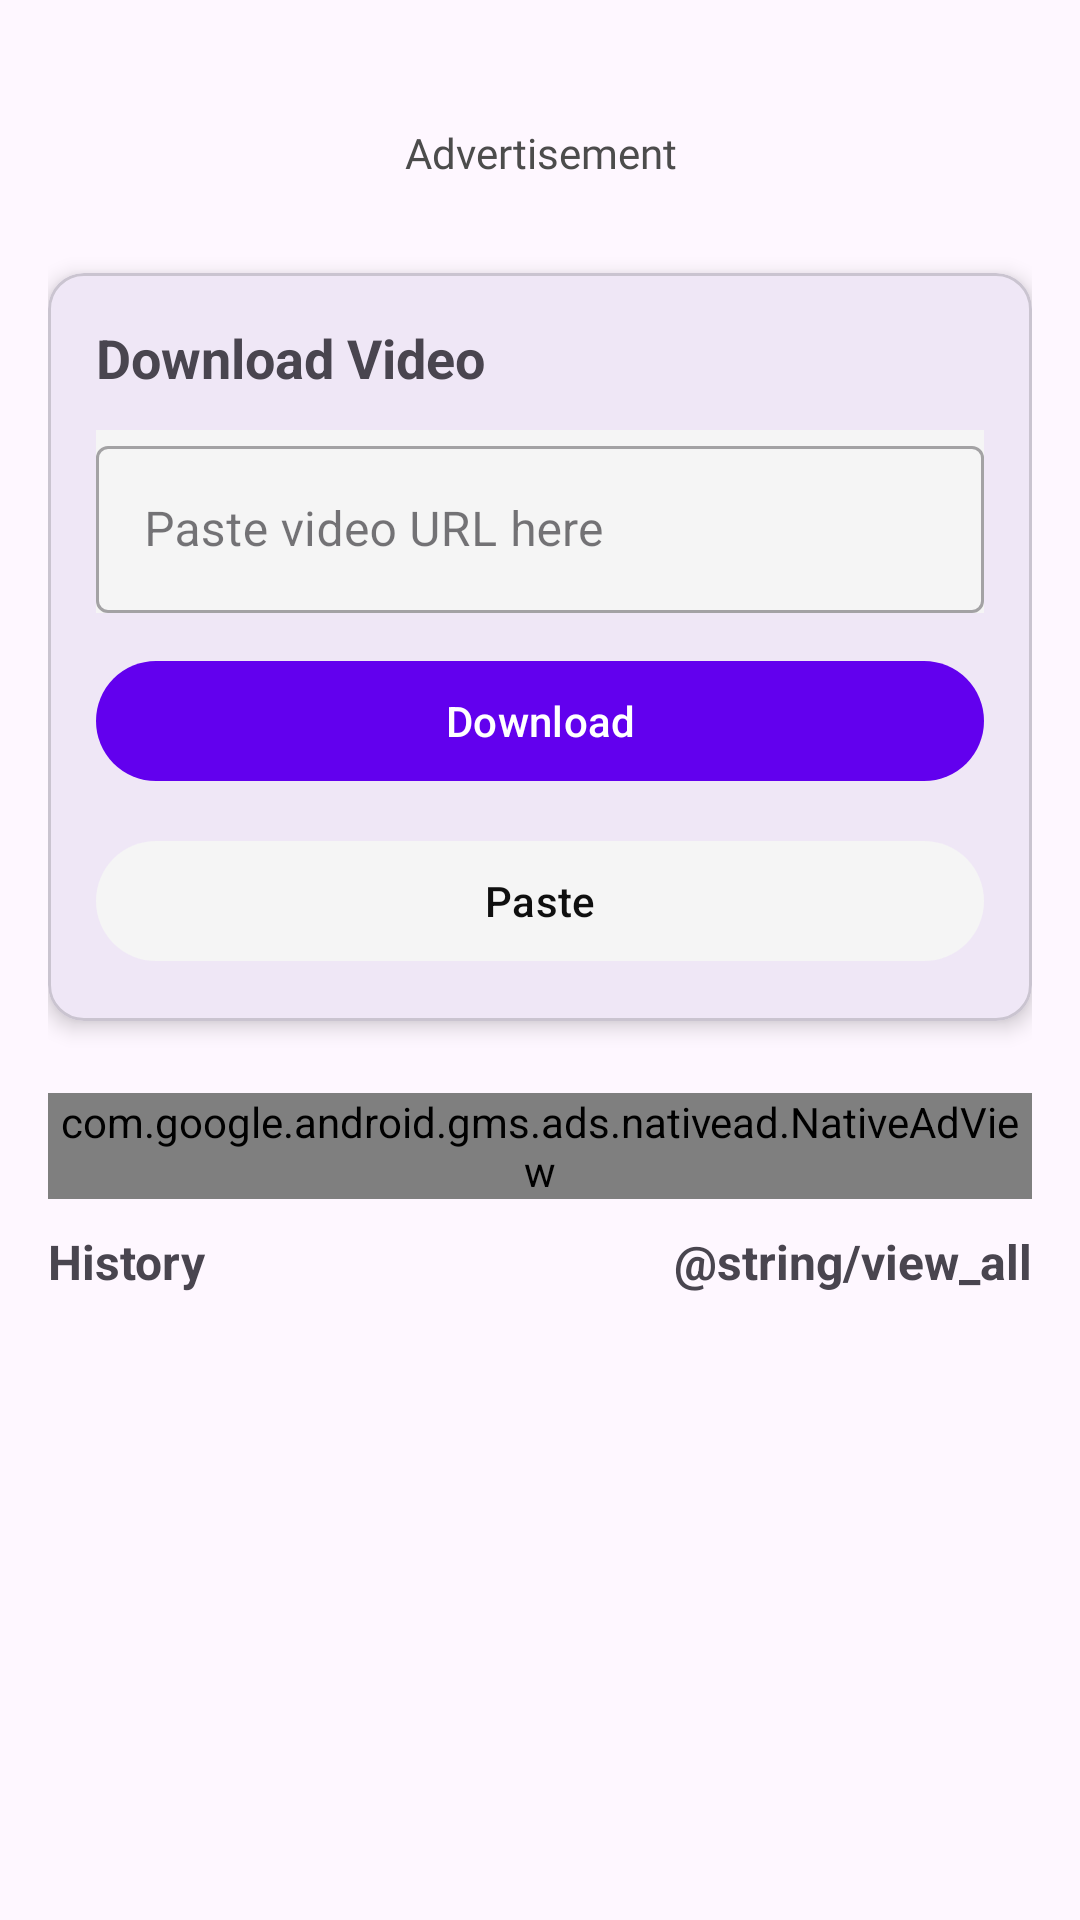

This screen was rendered from an Android layout file. Write that file and the resources it references.
<!-- AndroidManifest.xml: application theme Theme.VideoDownloader -->
<!-- res/layout/fragment_home.xml -->
<?xml version="1.0" encoding="utf-8"?>
<androidx.coordinatorlayout.widget.CoordinatorLayout
    xmlns:android="http://schemas.android.com/apk/res/android"
    xmlns:app="http://schemas.android.com/apk/res-auto"
    xmlns:tools="http://schemas.android.com/tools"
    android:layout_width="match_parent"
    android:layout_height="match_parent"
    tools:context=".ui.fragment.HomeFragment">

    <androidx.core.widget.NestedScrollView
        android:layout_width="match_parent"
        android:layout_height="match_parent">

        <LinearLayout
            android:layout_width="match_parent"
            android:layout_height="wrap_content"
            android:orientation="vertical"
            android:padding="16dp"
            android:paddingBottom="16dp">

            <RelativeLayout
                android:id="@+id/adsBanner"
                android:layout_width="match_parent"
                android:layout_height="wrap_content"
                android:gravity="center">

                <include
                    android:id="@+id/regular_banner_ad"
                    layout="@layout/item_banner_ad"
                    android:visibility="visible" />

            </RelativeLayout>

            
            <com.google.android.material.card.MaterialCardView
                android:layout_width="match_parent"
                android:layout_height="wrap_content"
                android:layout_marginBottom="24dp"
                android:layout_marginTop="5dp"
                app:cardCornerRadius="12dp"
                app:cardElevation="4dp">

                <LinearLayout
                    android:layout_width="match_parent"
                    android:layout_height="wrap_content"
                    android:orientation="vertical"
                    android:padding="16dp">

                    <TextView
                        android:id="@+id/tvPlatformName"
                        android:layout_width="match_parent"
                        android:layout_height="wrap_content"
                        android:text="@string/download_video"
                        android:textSize="18sp"
                        android:textStyle="bold"
                        android:layout_marginBottom="12dp" />

                    <com.google.android.material.textfield.TextInputLayout
                        android:id="@+id/tilUrl"
                        style="@style/Widget.MaterialComponents.TextInputLayout.OutlinedBox"
                        android:layout_width="match_parent"
                        android:layout_height="wrap_content"
                        android:hint="@string/paste_video_url_here"
                        android:background="@color/background"
                        app:startIconDrawable="@drawable/ic_link"
                        app:endIconMode="clear_text">

                        <com.google.android.material.textfield.TextInputEditText
                            android:id="@+id/etUrl"
                            android:layout_width="match_parent"
                            android:layout_height="wrap_content"
                            android:inputType="textUri"
                            android:maxLines="3" />

                    </com.google.android.material.textfield.TextInputLayout>

                    <com.google.android.material.button.MaterialButton
                        android:id="@+id/btnDownload"
                        android:layout_width="match_parent"
                        android:layout_height="wrap_content"
                        android:layout_marginTop="12dp"
                        android:text="@string/download"
                        android:textAllCaps="false"
                        app:backgroundTint="@color/primary"
                        android:textColor="@color/white"
                        app:icon="@drawable/ic_download"
                        app:iconTint="@color/white"
                        app:iconGravity="textStart" />

                    <com.google.android.material.button.MaterialButton
                        android:id="@+id/btnPaste"
                        android:layout_width="match_parent"
                        android:layout_height="wrap_content"
                        android:layout_marginTop="12dp"
                        android:text="@string/paste"
                        android:textAllCaps="false"
                        app:backgroundTint="@color/background"
                        android:textColor="@color/text_primary"
                        app:iconTint="@color/text_primary"
                        app:icon="@drawable/ic_paste"
                        app:iconGravity="textStart" />

                </LinearLayout>

            </com.google.android.material.card.MaterialCardView>

            <RelativeLayout
            android:id="@+id/adsNative"
            android:layout_width="match_parent"
            android:layout_height="wrap_content"
            android:gravity="center">

            <include
                android:id="@+id/regular_native_ad"
                layout="@layout/item_native_ad_small"
                android:visibility="visible" />

            </RelativeLayout>
            
            <LinearLayout
                android:layout_width="match_parent"
                android:layout_height="wrap_content"
                android:orientation="horizontal"
                android:paddingTop="10dp">

                <TextView
                    android:layout_width="0dp"
                    android:layout_height="wrap_content"
                    android:layout_weight="1"
                    android:text="@string/history"
                    android:textSize="16sp"
                    android:textStyle="bold" />

                <View
                    android:layout_width="0dp"
                    android:layout_height="0dp"
                    android:layout_weight="1" />

                <TextView
                    android:id="@+id/tvViewAll"
                    android:layout_width="wrap_content"
                    android:layout_height="wrap_content"
                    android:text="@string/view_all"
                    android:textSize="16sp"
                    android:textStyle="bold" />

            </LinearLayout>

            <androidx.recyclerview.widget.RecyclerView
                android:id="@+id/rvHistory"
                android:layout_width="match_parent"
                android:layout_height="wrap_content"
                android:nestedScrollingEnabled="false"
                tools:listitem="@layout/item_download_history" />

        </LinearLayout>

    </androidx.core.widget.NestedScrollView>

    <com.google.android.material.progressindicator.CircularProgressIndicator
        android:id="@+id/progressBar"
        android:layout_width="wrap_content"
        android:layout_height="wrap_content"
        android:layout_gravity="center"
        android:indeterminate="true"
        android:visibility="gone" />

</androidx.coordinatorlayout.widget.CoordinatorLayout>
<!-- res/layout/item_banner_ad.xml (included above) -->
<?xml version="1.0" encoding="utf-8"?>
<RelativeLayout
    xmlns:android="http://schemas.android.com/apk/res/android"
    android:layout_width="match_parent"
    android:layout_height="70dp"
    android:gravity="center">

    <RelativeLayout
        android:gravity="center"
        android:layout_width="match_parent"
        android:layout_height="50dp">

        <TextView
            android:layout_width="match_parent"
            android:layout_height="wrap_content"
            android:fontFamily="@font/tondo_bold"
            android:gravity="center"
            android:text="Advertisement"
            android:textColor="@color/gray_ads" />

    </RelativeLayout>

    <RelativeLayout
        android:id="@+id/Admob_Banner_Frame"
        android:layout_width="match_parent"
        android:visibility="gone"
        android:layout_height="wrap_content" />

    <LinearLayout
        android:id="@+id/banner_container"
        android:layout_width="match_parent"
        android:layout_height="wrap_content"
        android:orientation="vertical"
        android:visibility="gone" />

    <FrameLayout
        android:id="@+id/qureka"
        android:visibility="gone"
        android:layout_gravity="center"
        android:layout_width="match_parent"
        android:layout_height="wrap_content" />

</RelativeLayout>
<!-- res/layout/item_native_ad_small.xml (included above) -->
<?xml version="1.0" encoding="utf-8"?>
<com.google.android.gms.ads.nativead.NativeAdView
    xmlns:android="http://schemas.android.com/apk/res/android"
    xmlns:app="http://schemas.android.com/apk/res-auto"
    xmlns:tools="http://schemas.android.com/tools"
    android:layout_width="match_parent"
    android:layout_height="wrap_content"
    android:background="@android:color/white">

    <com.google.android.material.card.MaterialCardView
        android:layout_width="match_parent"
        android:layout_height="wrap_content"
        app:cardCornerRadius="8dp"
        app:cardElevation="2dp"
        app:strokeWidth="1dp"
        app:strokeColor="@color/text_secondary">

        <LinearLayout
            android:layout_width="match_parent"
            android:layout_height="wrap_content"
            android:orientation="horizontal"
            android:padding="12dp">

            
            <FrameLayout
                android:layout_width="48dp"
                android:layout_height="48dp">

                <com.google.android.gms.ads.nativead.MediaView
                    android:id="@+id/ad_app_icon"
                    android:layout_width="match_parent"
                    android:layout_height="match_parent"
                    android:scaleType="centerCrop" />

            </FrameLayout>

            
            <LinearLayout
                android:layout_width="0dp"
                android:layout_height="wrap_content"
                android:layout_weight="1"
                android:layout_marginStart="12dp"
                android:layout_marginEnd="8dp"
                android:orientation="vertical">

                
                <TextView
                    android:id="@+id/ad_headline"
                    android:layout_width="match_parent"
                    android:layout_height="wrap_content"
                    android:textSize="14sp"
                    android:textStyle="bold"
                    android:textColor="#212121"
                    android:maxLines="2"
                    android:ellipsize="end"
                    tools:text="Ad Headline Here" />

                
                <TextView
                    android:id="@+id/ad_body"
                    android:layout_width="match_parent"
                    android:layout_height="wrap_content"
                    android:layout_marginTop="4dp"
                    android:textSize="12sp"
                    android:textColor="#757575"
                    android:maxLines="2"
                    android:ellipsize="end"
                    tools:text="Ad description goes here with more details" />

            </LinearLayout>

            
            <Button
                android:id="@+id/ad_call_to_action"
                style="@style/Widget.Material3.Button.ElevatedButton"
                android:layout_width="wrap_content"
                android:layout_height="wrap_content"
                android:layout_gravity="center_vertical"
                android:minWidth="80dp"
                android:textSize="12sp"
                android:paddingStart="16dp"
                android:paddingEnd="16dp"
                tools:text="Install" />

        </LinearLayout>

    </com.google.android.material.card.MaterialCardView>

</com.google.android.gms.ads.nativead.NativeAdView>
<!-- res/layout/item_download_history.xml (included above) -->
<?xml version="1.0" encoding="utf-8"?>
<com.google.android.material.card.MaterialCardView
    xmlns:android="http://schemas.android.com/apk/res/android"
    xmlns:app="http://schemas.android.com/apk/res-auto"
    xmlns:tools="http://schemas.android.com/tools"
    android:layout_width="match_parent"
    android:layout_height="wrap_content"
    android:layout_margin="8dp"
    app:cardCornerRadius="12dp"
    app:cardElevation="2dp"
    android:clickable="true"
    android:focusable="true"
    android:foreground="?attr/selectableItemBackground">

    <androidx.constraintlayout.widget.ConstraintLayout
        android:layout_width="match_parent"
        android:layout_height="wrap_content"
        android:padding="12dp">

        <ImageView
            android:id="@+id/ivThumbnail"
            android:layout_width="120dp"
            android:layout_height="80dp"
            android:scaleType="centerCrop"
            app:layout_constraintStart_toStartOf="parent"
            app:layout_constraintTop_toTopOf="parent"
            tools:src="@drawable/ic_video" />

        <TextView
            android:id="@+id/tvTitle"
            android:layout_width="0dp"
            android:layout_height="wrap_content"
            android:layout_marginStart="12dp"
            android:layout_marginEnd="8dp"
            android:ellipsize="end"
            android:maxLines="2"
            android:textSize="14sp"
            android:textStyle="bold"
            app:layout_constraintEnd_toEndOf="parent"
            app:layout_constraintStart_toEndOf="@id/ivThumbnail"
            app:layout_constraintTop_toTopOf="@id/ivThumbnail"
            tools:text="Amazing Video Title Goes Here" />

        <TextView
            android:id="@+id/tvPlatform"
            android:layout_width="wrap_content"
            android:layout_height="wrap_content"
            android:layout_marginTop="4dp"
            android:background="@drawable/bg_platform_tag"
            android:paddingHorizontal="8dp"
            android:paddingVertical="2dp"
            android:textColor="@android:color/white"
            android:textSize="10sp"
            app:layout_constraintStart_toStartOf="@id/tvTitle"
            app:layout_constraintTop_toBottomOf="@id/tvTitle"
            tools:text="YOUTUBE"
            tools:ignore="SmallSp" />

        <TextView
            android:id="@+id/tvDuration"
            android:layout_width="wrap_content"
            android:layout_height="wrap_content"
            android:layout_marginStart="8dp"
            android:drawablePadding="4dp"
            android:textSize="12sp"
            app:drawableStartCompat="@drawable/ic_time"
            app:layout_constraintBottom_toBottomOf="@id/tvPlatform"
            app:layout_constraintStart_toEndOf="@id/tvPlatform"
            app:layout_constraintTop_toTopOf="@id/tvPlatform"
            tools:text="05:30" />

        <TextView
            android:id="@+id/tvFileSize"
            android:layout_width="wrap_content"
            android:layout_height="wrap_content"
            android:layout_marginTop="4dp"
            android:drawablePadding="4dp"
            android:textSize="12sp"
            app:drawableStartCompat="@drawable/ic_storage"
            app:layout_constraintStart_toStartOf="@id/tvPlatform"
            app:layout_constraintTop_toBottomOf="@id/tvPlatform"
            tools:text="25 MB" />

        <TextView
            android:id="@+id/tvStatus"
            android:layout_width="wrap_content"
            android:layout_height="wrap_content"
            android:layout_marginStart="12dp"
            android:textSize="11sp"
            android:textStyle="bold"
            app:layout_constraintBottom_toBottomOf="@id/tvFileSize"
            app:layout_constraintStart_toEndOf="@id/tvFileSize"
            app:layout_constraintTop_toTopOf="@id/tvFileSize"
            tools:text="COMPLETED" />

        <TextView
            android:id="@+id/tvDate"
            android:layout_width="0dp"
            android:layout_height="wrap_content"
            android:layout_marginTop="8dp"
            android:textColor="@android:color/darker_gray"
            android:textSize="11sp"
            app:layout_constraintEnd_toStartOf="@id/btnDownload"
            app:layout_constraintStart_toStartOf="parent"
            app:layout_constraintTop_toBottomOf="@id/ivThumbnail"
            tools:text="Jan 26, 2026" />

        <com.google.android.material.textfield.TextInputLayout
            style="@style/Widget.MaterialComponents.TextInputLayout.OutlinedBox.ExposedDropdownMenu"
            android:layout_width="wrap_content"
            android:layout_height="wrap_content"
            android:layout_margin="20dp"
            app:layout_constraintBottom_toBottomOf="parent"
            app:layout_constraintEnd_toEndOf="parent"
            app:layout_constraintTop_toTopOf="parent" >

            <AutoCompleteTextView
                android:id="@+id/autoCompleteTextView"
                android:layout_width="match_parent"
                android:layout_height="match_parent"
                android:layout_weight="1"
                android:inputType="none"
                android:text="@string/choose_action"
                />

        </com.google.android.material.textfield.TextInputLayout>

    </androidx.constraintlayout.widget.ConstraintLayout>

</com.google.android.material.card.MaterialCardView>
<!-- resources referenced by this layout -->
<resources>
  <color name="background">#F5F5F5</color>
  <color name="gray_ads">#4c4c4c</color>
  <color name="primary">#FF6200EE</color>
  <color name="text_primary">#0F0F0F</color>
  <color name="text_secondary">#757575</color>
  <color name="white">#FFFFFFFF</color>
  <string name="choose_action">Choose Action</string>
  <string name="download">Download</string>
  <string name="download_video">Download Video</string>
  <string name="history">History</string>
  <string name="paste">Paste</string>
  <string name="paste_video_url_here">Paste video URL here</string>
  <style name="Theme.VideoDownloader" parent="Base.Theme.VideoDownloader" />
  <style name="Base.Theme.VideoDownloader" parent="Theme.Material3.DayNight.NoActionBar">
          
          <item name="colorPrimary">@color/bg_menu_primary</item>
          <item name="colorPrimaryVariant">@color/bg_menu_secondary</item>
          <item name="colorOnPrimary">@color/white</item>
          
          <item name="colorSecondary">@color/accent</item>
          <item name="colorSecondaryVariant">@color/accent</item>
          <item name="colorOnSecondary">@color/black</item>
          
          <item name="android:statusBarColor">@android:color/transparent</item>
          <item name="android:navigationBarColor">@android:color/transparent</item>
          <item name="android:windowLightStatusBar">true</item>
          
          <item name="android:windowBackground">@color/background</item>
          <item name="colorSurface">@color/surface</item>
      </style>
  <color name="bg_menu_primary">#FF018786</color>
  <color name="bg_menu_secondary">#FF03DAC5</color>
  <color name="accent">#FF4081</color>
  <color name="black">#FF000000</color>
  <color name="surface">#FFFFFF</color>
</resources>
